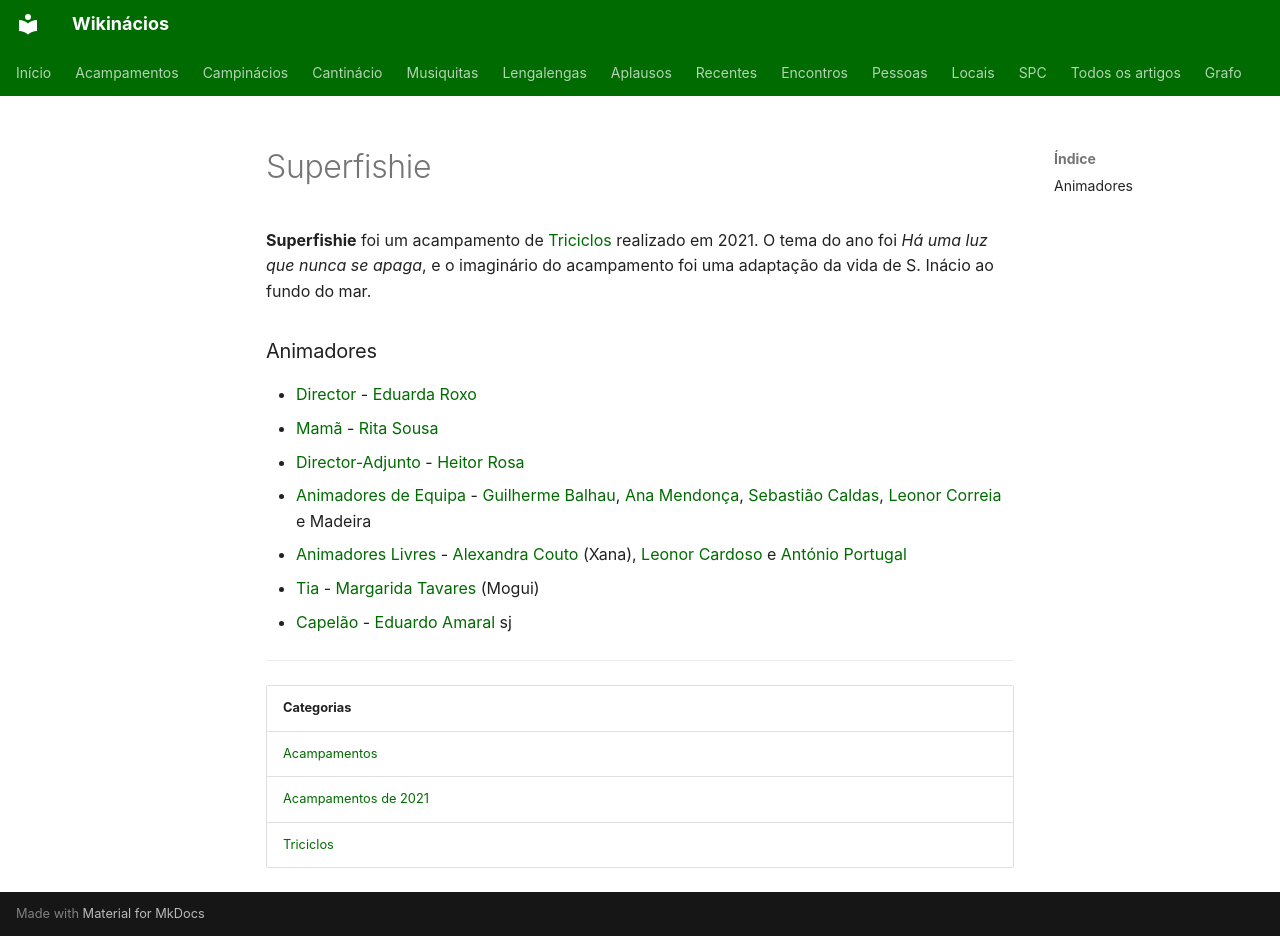

repository: neteinstein/Campinacios · page: Acampamentos/2021/Superfishie.html · generator: mkdocs

# Superfishie

**Superfishie** foi um acampamento de [Triciclos](../../Categorias/Triciclos.md) realizado em 2021. O tema do ano foi *Há uma luz que nunca se apaga*, e o imaginário do acampamento foi uma adaptação da vida de S. Inácio ao fundo do mar.

### Animadores

- [Director](../../Cargos/Director.md) - [Eduarda Roxo](../../Pessoas/E/Eduarda%20Roxo.md)
- [Mamã](../../Cargos/Mam%C3%A3.md) - [Rita Sousa](../../Pessoas/R/Rita%20Sousa.md)
- [Director-Adjunto](../../Cargos/Director-Adjunto.md) - [Heitor Rosa](../../Pessoas/H/Heitor%20Rosa.md)
- [Animadores de Equipa](../../Cargos/Animador%20de%20Equipa.md) - [Guilherme Balhau](../../Pessoas/G/Guilherme%20Balhau.md), [Ana Mendonça](../../Pessoas/A/Ana%20Mendon%C3%A7a.md), [Sebastião Caldas](../../Pessoas/S/Sebasti%C3%A3o%20Caldas.md), [Leonor Correia](../../Pessoas/L/Leonor%20Correia.md) e Madeira
- [Animadores Livres](../../Cargos/Animador%20Livre.md) - [Alexandra Couto](../../Pessoas/A/Alexandra%20Couto.md) (Xana), [Leonor Cardoso](../../Pessoas/L/Leonor%20Cardoso.md) e [António Portugal](../../Pessoas/A/Ant%C3%B3nio%20Portugal.md)
- [Tia](../../Cargos/Tio.md) - [Margarida Tavares](../../Pessoas/M/Margarida%20Tavares.md) (Mogui)
- [Capelão](../../Cargos/Capel%C3%A3o.md) - [Eduardo Amaral](../../Pessoas/E/Eduardo%20Amaral.md) sj

---

| Categorias |
| --- |
| [Acampamentos](../../Categorias/Acampamentos.md) |
| [Acampamentos de 2021](../../Categorias/Acampamentos%20de%202021.md) |
| [Triciclos](../../Categorias/Triciclos.md) |
